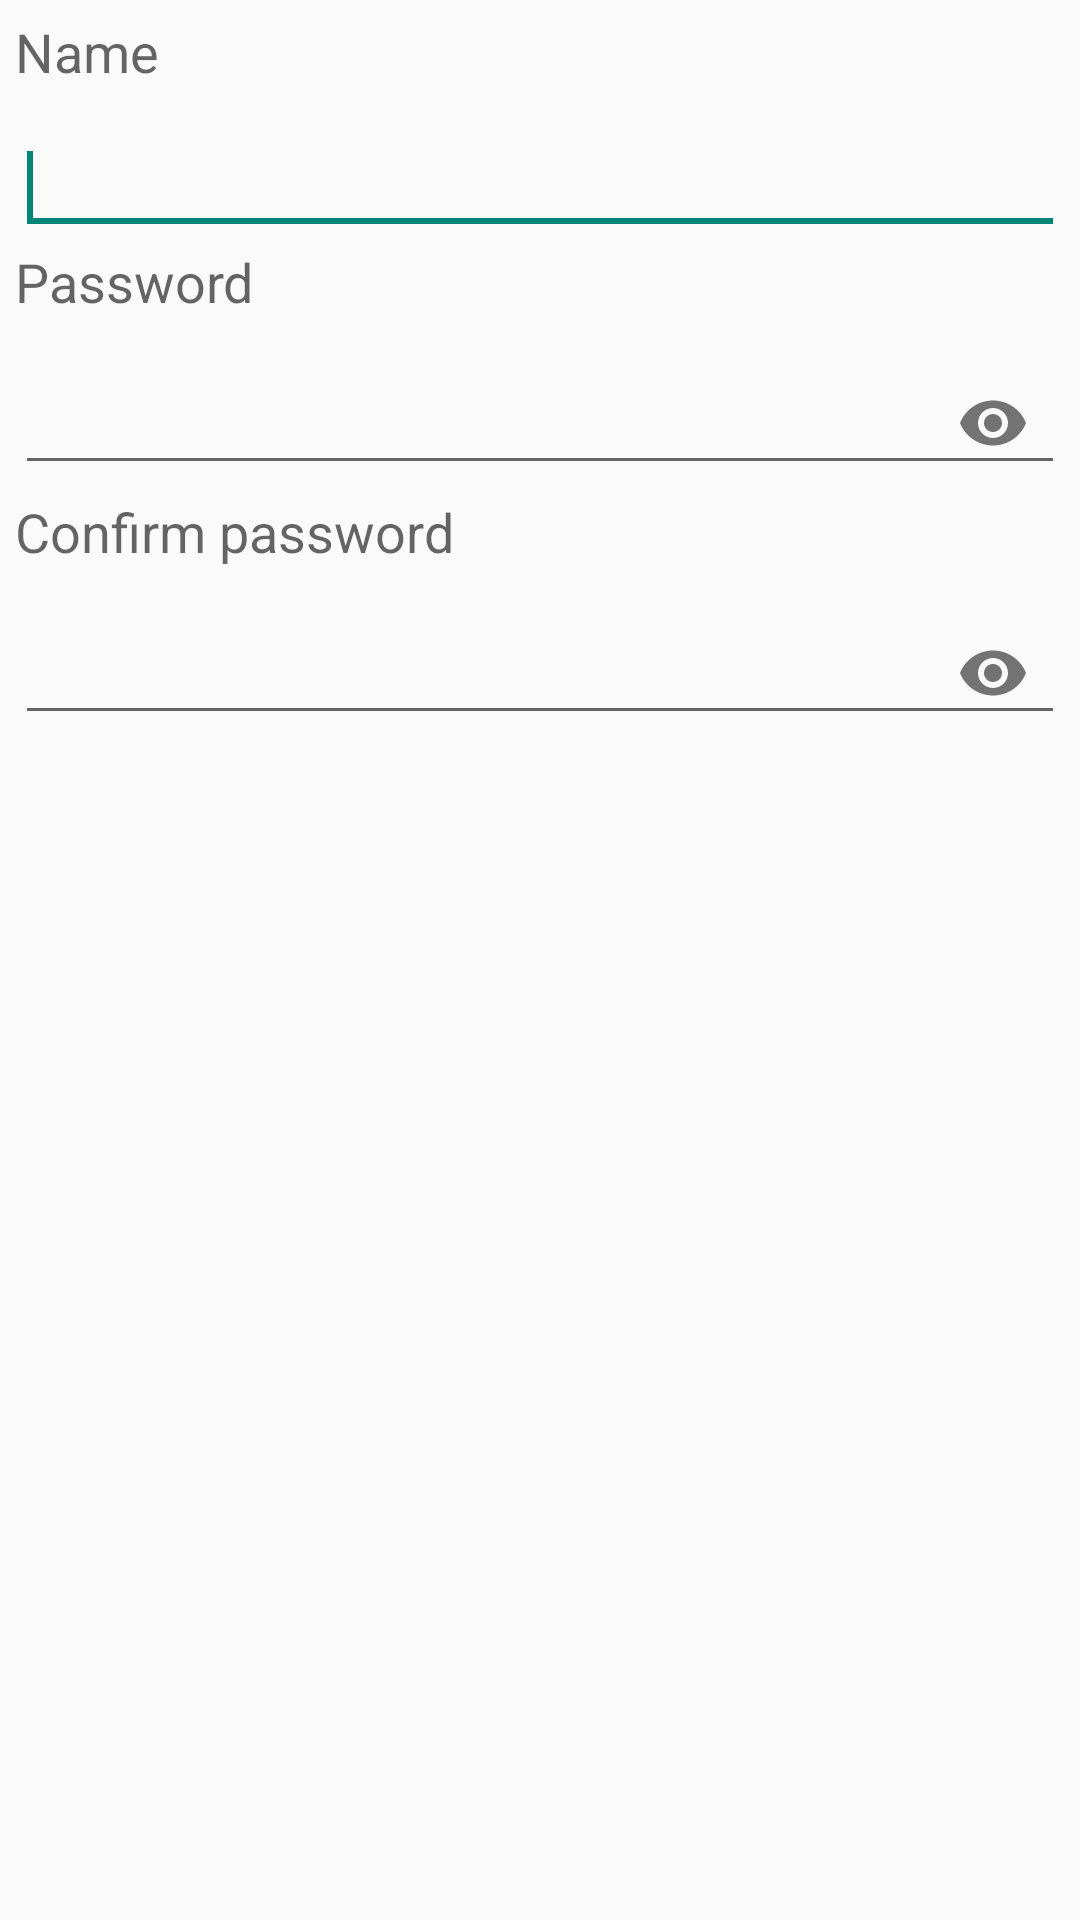

Here is an Android app screen rendered from its layout file. Give the layout XML and the strings, colors and styles it references.
<!-- AndroidManifest.xml: application theme AppTheme -->
<!-- res/layout/add_note_list_dialog.xml -->
<?xml version="1.0" encoding="utf-8"?>
<LinearLayout
	xmlns:android="http://schemas.android.com/apk/res/android"
	xmlns:app="http://schemas.android.com/apk/res-auto"
	android:orientation="vertical"
	android:layout_width="match_parent"
	android:layout_height="match_parent"
	android:padding="5dp"
	>

	<TextView
		android:layout_width="wrap_content"
		android:layout_height="wrap_content"
		android:textAppearance="?android:attr/textAppearanceMedium"
		android:text="@string/label_name"
		android:id="@+id/textView2"
		android:labelFor="@+id/newName"
		/>

	<com.google.android.material.textfield.TextInputLayout
		android:orientation="horizontal"
		android:layout_width="match_parent"
		android:layout_height="wrap_content"
		>

		<EditText
			android:layout_width="match_parent"
			android:layout_height="wrap_content"
			android:id="@+id/newName"
			android:singleLine="true"
			android:layout_weight="1"
			android:importantForAutofill="no"
			android:inputType="textCapSentences"
			/>
		<requestFocus/>
	</com.google.android.material.textfield.TextInputLayout>

	<TextView
		android:layout_width="wrap_content"
		android:layout_height="wrap_content"
		android:textAppearance="?android:attr/textAppearanceMedium"
		android:text="@string/label_password"
		android:id="@+id/textView3"
		android:labelFor="@+id/password"
		/>

	<com.google.android.material.textfield.TextInputLayout
		android:orientation="horizontal"
		android:layout_width="match_parent"
		android:layout_height="wrap_content"
		app:passwordToggleEnabled="true"
		>

		<EditText
			android:layout_width="match_parent"
			android:layout_height="wrap_content"
			android:id="@+id/password"
			android:singleLine="true"
			android:layout_weight="1"
			android:inputType="textPassword"
			android:importantForAutofill="no"
			/>
	</com.google.android.material.textfield.TextInputLayout>

	<TextView
		android:layout_width="wrap_content"
		android:layout_height="wrap_content"
		android:textAppearance="?android:attr/textAppearanceMedium"
		android:text="@string/label_password_confirm"
		android:id="@+id/textView4"
		android:labelFor="@+id/passwordConfirm"
		/>

	<com.google.android.material.textfield.TextInputLayout
		android:orientation="horizontal"
		android:layout_width="match_parent"
		android:layout_height="wrap_content"
		app:passwordToggleEnabled="true"
		>

		<EditText
			android:layout_width="match_parent"
			android:layout_height="wrap_content"
			android:inputType="textPassword"
			android:ems="10"
			android:id="@+id/passwordConfirm"
			android:layout_weight="1"
			android:importantForAutofill="no"
			/>
	</com.google.android.material.textfield.TextInputLayout>

</LinearLayout>
<!-- resources referenced by this layout -->
<resources>
  <string name="label_name">Name</string>
  <string name="label_password">Password</string>
  <string name="label_password_confirm">Confirm password</string>
  <style name="AppTheme" parent="Base.Theme.AppCompat.Light.DarkActionBar">
  		
  	</style>
</resources>
